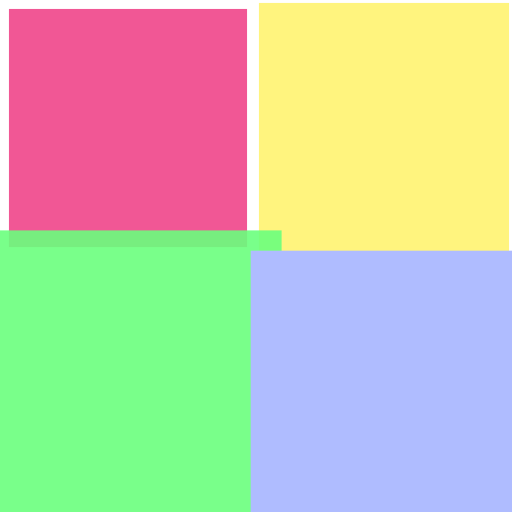
t = 0.00 s
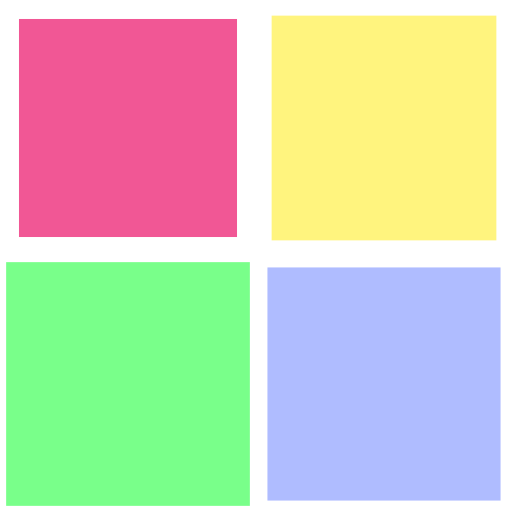
t = 0.25 s
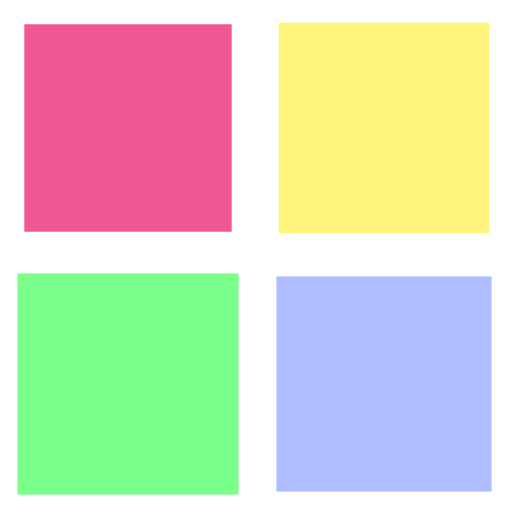
t = 0.50 s
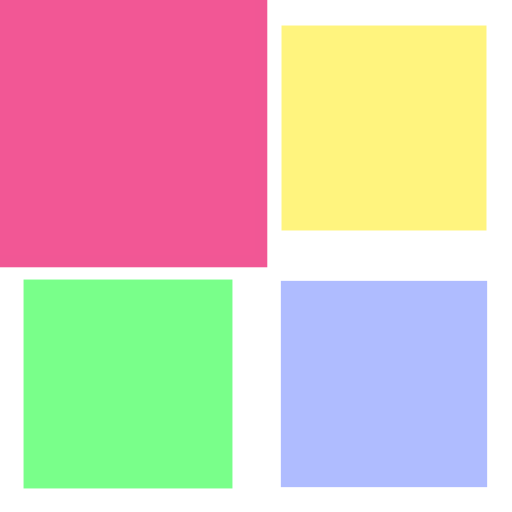
t = 0.75 s

The animated SVG that drew these frames (rendered in a browser with its animation timeline set to each time). Animation: 4 SMIL elements (animateTransform=4); one cycle of 1.00 s, repeats indefinitely.

<svg width="200px"  height="200px"  xmlns="http://www.w3.org/2000/svg" viewBox="0 0 100 100" preserveAspectRatio="xMidYMid" class="lds-cube" style="background: none;"><g transform="translate(25,25)"><rect ng-attr-x="{{config.dp}}" ng-attr-y="{{config.dp}}" ng-attr-width="{{config.blockSize}}" ng-attr-height="{{config.blockSize}}" ng-attr-fill="{{config.c1}}" x="-20" y="-20" width="40" height="40" fill="rgba(92.54901960784314%,6.666666666666665%,41.3077029069566%,0.704)" transform="scale(1.154 1.154)"><animateTransform attributeName="transform" type="scale" calcMode="spline" values="1.5;1" keyTimes="0;1" dur="1s" keySplines="0 0.5 0.5 1" begin="-0.3s" repeatCount="indefinite"></animateTransform></rect></g><g transform="translate(75,25)"><rect ng-attr-x="{{config.dp}}" ng-attr-y="{{config.dp}}" ng-attr-width="{{config.blockSize}}" ng-attr-height="{{config.blockSize}}" ng-attr-fill="{{config.c2}}" x="-20" y="-20" width="40" height="40" fill="rgba(100%,95.29411764705883%,41.5686274509804%,0.863)" transform="scale(1.20863 1.20863)"><animateTransform attributeName="transform" type="scale" calcMode="spline" values="1.5;1" keyTimes="0;1" dur="1s" keySplines="0 0.5 0.5 1" begin="-0.2s" repeatCount="indefinite"></animateTransform></rect></g><g transform="translate(25,75)"><rect ng-attr-x="{{config.dp}}" ng-attr-y="{{config.dp}}" ng-attr-width="{{config.blockSize}}" ng-attr-height="{{config.blockSize}}" ng-attr-fill="{{config.c3}}" x="-20" y="-20" width="40" height="40" fill="rgba(41.5686274509804%,100%,48.83675418976816%,0.897)" transform="scale(1.41117 1.41117)"><animateTransform attributeName="transform" type="scale" calcMode="spline" values="1.5;1" keyTimes="0;1" dur="1s" keySplines="0 0.5 0.5 1" begin="0s" repeatCount="indefinite"></animateTransform></rect></g><g transform="translate(75,75)"><rect ng-attr-x="{{config.dp}}" ng-attr-y="{{config.dp}}" ng-attr-width="{{config.blockSize}}" ng-attr-height="{{config.blockSize}}" ng-attr-fill="{{config.c4}}" x="-20" y="-20" width="40" height="40" fill="#afbcff" transform="scale(1.28664 1.28664)"><animateTransform attributeName="transform" type="scale" calcMode="spline" values="1.5;1" keyTimes="0;1" dur="1s" keySplines="0 0.5 0.5 1" begin="-0.1s" repeatCount="indefinite"></animateTransform></rect></g></svg>
